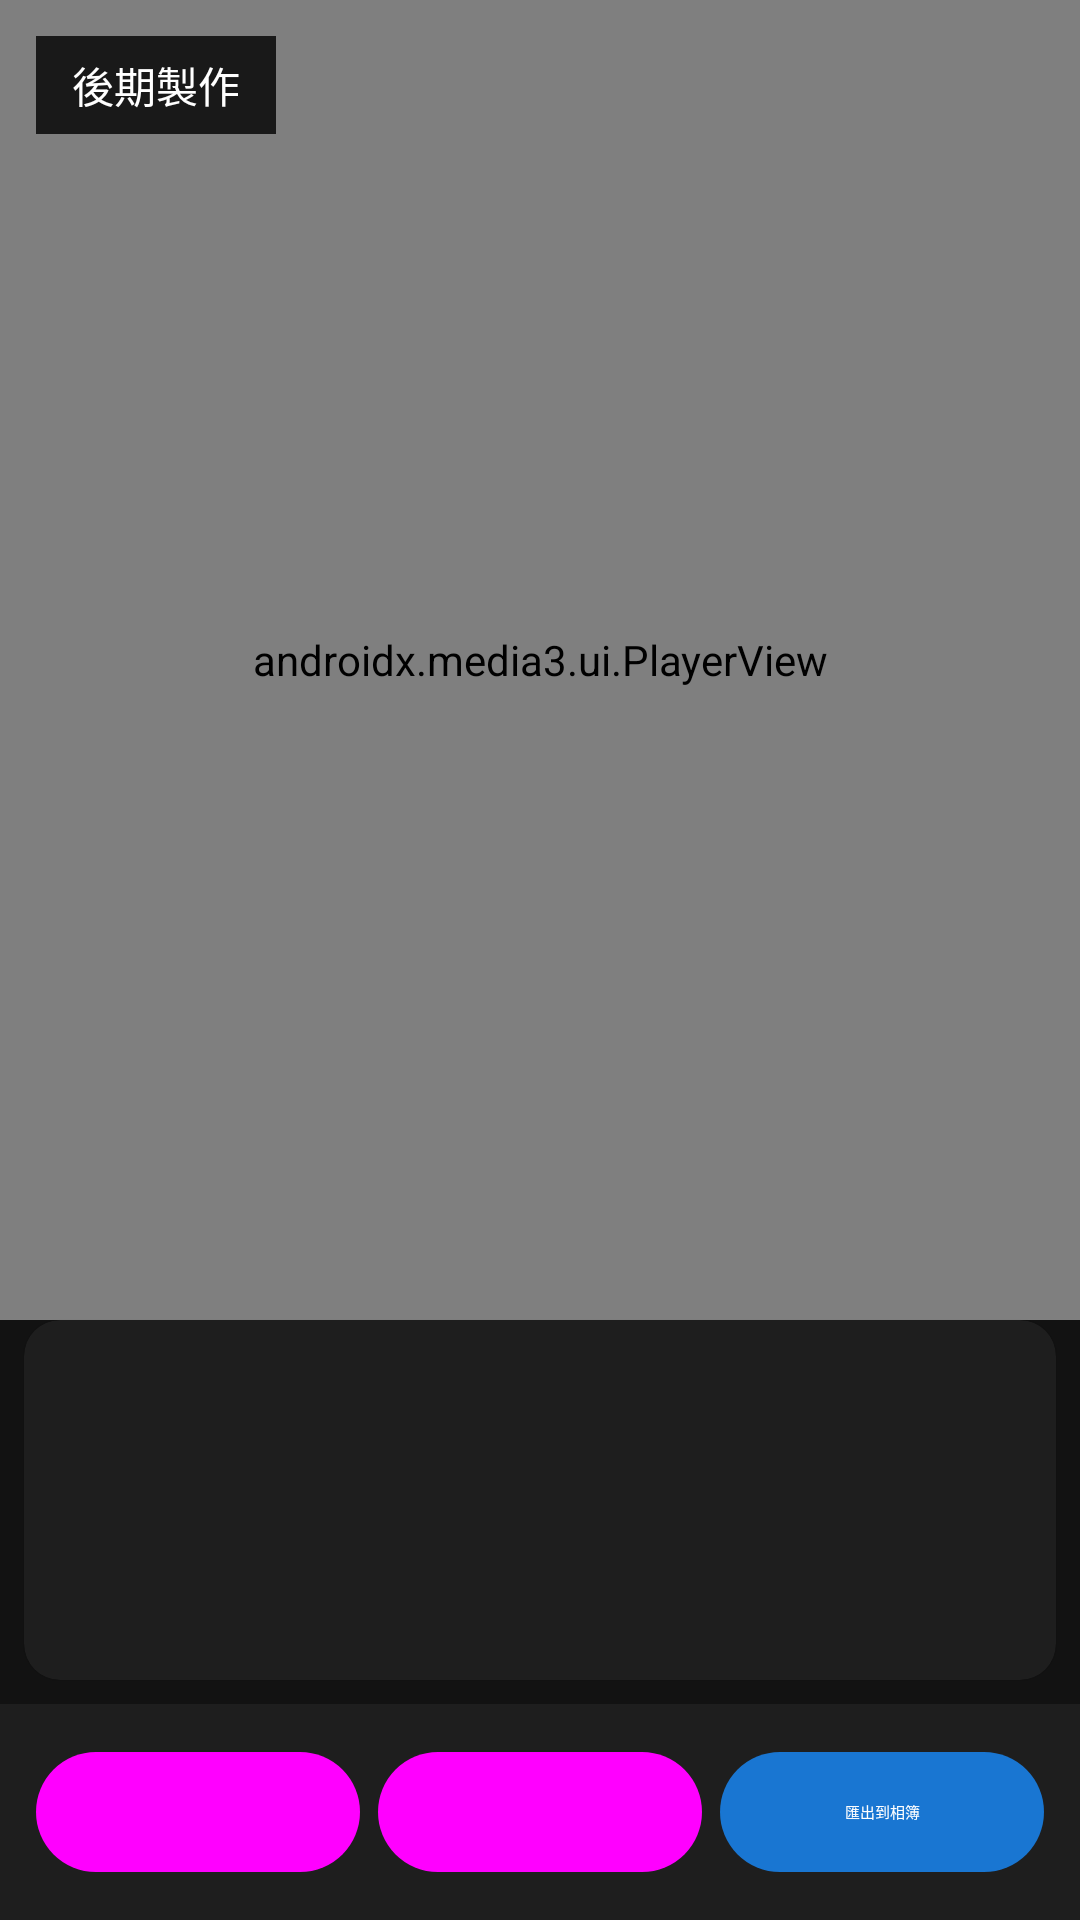

Produce the Android XML layout that renders to this screen, including the resource entries it uses.
<!-- AndroidManifest.xml: application theme Theme.SportsBallTracker -->
<!-- res/layout/activity_video_editor.xml -->
<?xml version="1.0" encoding="utf-8"?>
<androidx.constraintlayout.widget.ConstraintLayout xmlns:android="http://schemas.android.com/apk/res/android"
    xmlns:app="http://schemas.android.com/apk/res-auto"
    android:layout_width="match_parent"
    android:layout_height="match_parent"
    android:background="#121212">

    <androidx.media3.ui.PlayerView
        android:id="@+id/playerView"
        android:layout_width="0dp"
        android:layout_height="0dp"
        app:layout_constraintTop_toTopOf="parent"
        app:layout_constraintBottom_toTopOf="@id/fileListCard"
        app:layout_constraintStart_toStartOf="parent"
        app:layout_constraintEnd_toEndOf="parent"
        app:use_controller="true"
        app:show_buffering="when_playing" />

    <TextView
        android:id="@+id/statusText"
        android:layout_width="wrap_content"
        android:layout_height="wrap_content"
        android:text="後期製作"
        android:textColor="#FFFFFF"
        android:textSize="14sp"
        android:background="#CC000000"
        android:paddingHorizontal="12dp"
        android:paddingVertical="6dp"
        app:layout_constraintTop_toTopOf="parent"
        app:layout_constraintStart_toStartOf="parent"
        android:layout_margin="12dp" />

    <com.google.android.material.card.MaterialCardView
        android:id="@+id/fileListCard"
        android:layout_width="0dp"
        android:layout_height="120dp"
        android:layout_margin="8dp"
        app:cardBackgroundColor="#1E1E1E"
        app:cardCornerRadius="12dp"
        app:layout_constraintBottom_toTopOf="@id/controls"
        app:layout_constraintStart_toStartOf="parent"
        app:layout_constraintEnd_toEndOf="parent">

        <HorizontalScrollView
            android:layout_width="match_parent"
            android:layout_height="match_parent"
            android:fillViewport="true">

            <LinearLayout
                android:id="@+id/fileListContainer"
                android:layout_width="wrap_content"
                android:layout_height="match_parent"
                android:orientation="horizontal"
                android:gravity="center_vertical"
                android:padding="8dp" />
        </HorizontalScrollView>
    </com.google.android.material.card.MaterialCardView>

    <LinearLayout
        android:id="@+id/controls"
        android:layout_width="match_parent"
        android:layout_height="wrap_content"
        android:orientation="horizontal"
        android:gravity="center"
        android:padding="12dp"
        android:background="#1E1E1E"
        app:layout_constraintBottom_toBottomOf="parent">

        <com.google.android.material.button.MaterialButton
            android:id="@+id/btnTrim"
            style="@style/Widget.Material3.Button.TonalButton"
            android:layout_width="0dp"
            android:layout_height="wrap_content"
            android:layout_weight="1"
            android:text="裁切"
            android:layout_marginEnd="6dp" />

        <com.google.android.material.button.MaterialButton
            android:id="@+id/btnMerge"
            style="@style/Widget.Material3.Button.TonalButton"
            android:layout_width="0dp"
            android:layout_height="wrap_content"
            android:layout_weight="1"
            android:text="合併"
            android:layout_marginEnd="6dp" />

        <com.google.android.material.button.MaterialButton
            android:id="@+id/btnExport"
            style="@style/Widget.Material3.Button"
            android:layout_width="0dp"
            android:layout_height="wrap_content"
            android:layout_weight="1"
            android:text="匯出到相簿" />
    </LinearLayout>

</androidx.constraintlayout.widget.ConstraintLayout>
<!-- resources referenced by this layout -->
<resources>
  <style name="Theme.SportsBallTracker" parent="Theme.MaterialComponents.DayNight.NoActionBar">
          <item name="colorPrimary">#1976D2</item>
          <item name="colorPrimaryVariant">#1565C0</item>
          <item name="colorOnPrimary">#FFFFFF</item>
      </style>
</resources>
